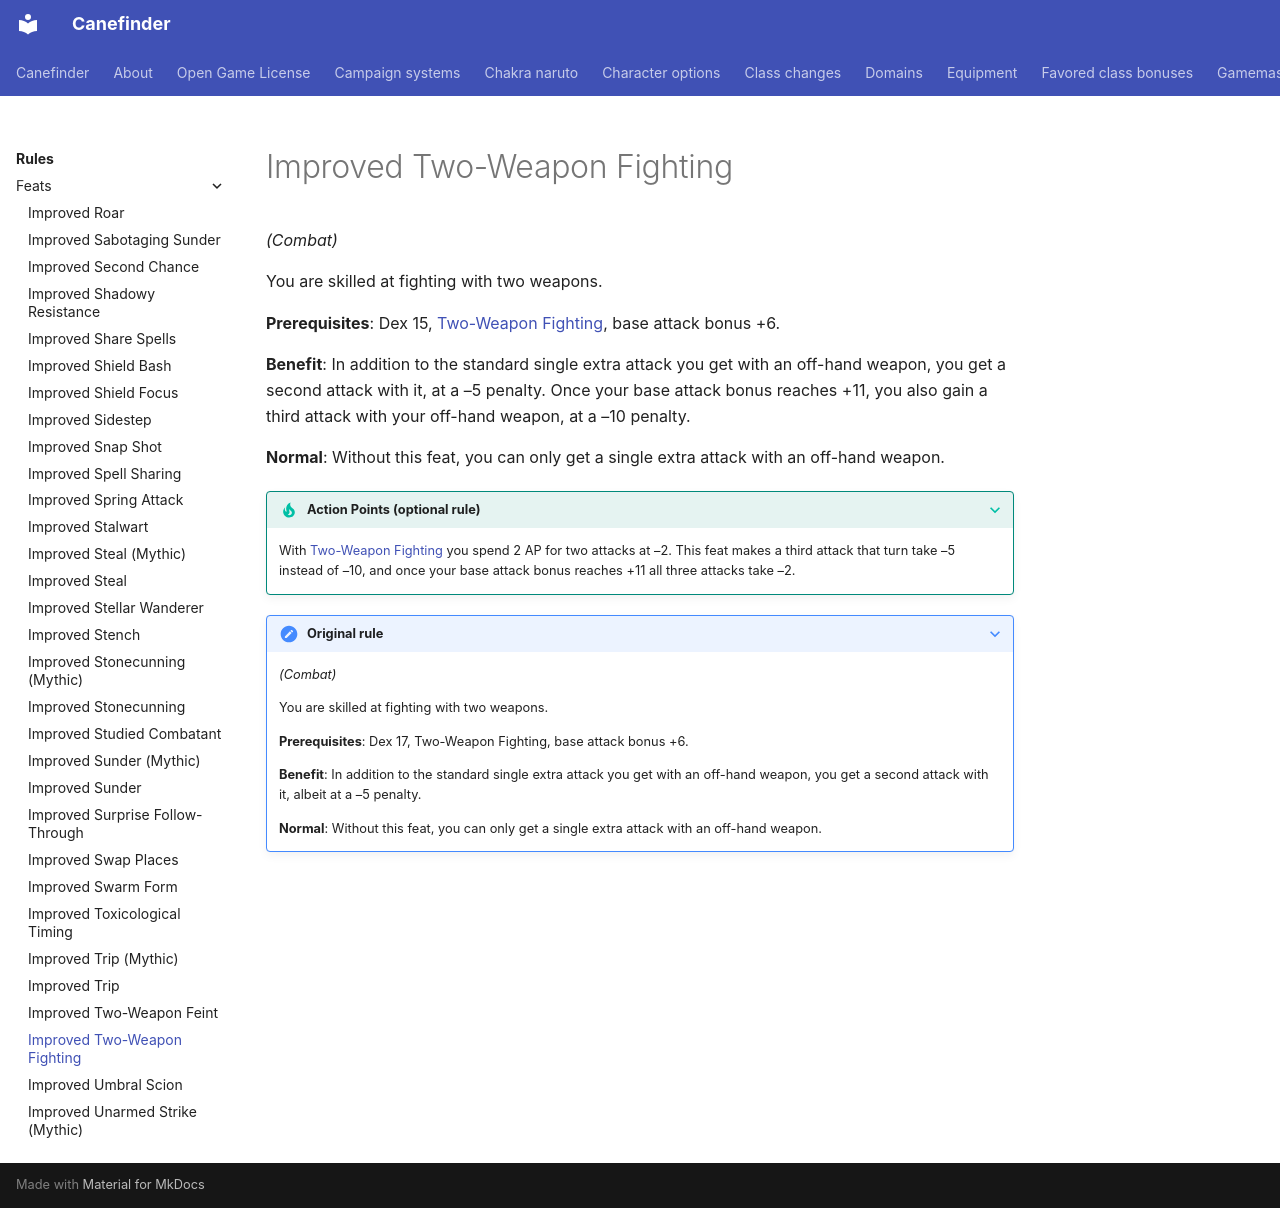

repository: canefinderhouserules/Canefinderhouserules · page: rules/feats/improved-two-weapon-fighting/index.html · generator: mkdocs

# Improved Two-Weapon Fighting

*(Combat)*

You are skilled at fighting with two weapons.

**Prerequisites**: Dex 15, [Two-Weapon Fighting](two-weapon-fighting.md), base attack bonus +6.

**Benefit**: In addition to the standard single extra attack you get with an off-hand weapon, you get a second attack with it, at a –5 penalty. Once your base attack bonus reaches +11, you also gain a third attack with your off-hand weapon, at a –10 penalty.

**Normal**: Without this feat, you can only get a single extra attack with an off-hand weapon.

??? tip apr "Action Points (optional rule)"
    With [Two-Weapon Fighting](two-weapon-fighting.md) you spend 2 AP for two attacks at –2. This feat makes a third attack that turn take –5 instead of –10, and once your base attack bonus reaches +11 all three attacks take –2.

??? note "Original rule"

    *(Combat)*

    You are skilled at fighting with two weapons.

    **Prerequisites**: Dex 17, Two-Weapon Fighting, base attack bonus +6.

    **Benefit**: In addition to the standard single extra attack you get with an off-hand weapon, you get a second attack with it, albeit at a –5 penalty.

    **Normal**: Without this feat, you can only get a single extra attack with an off-hand weapon.
